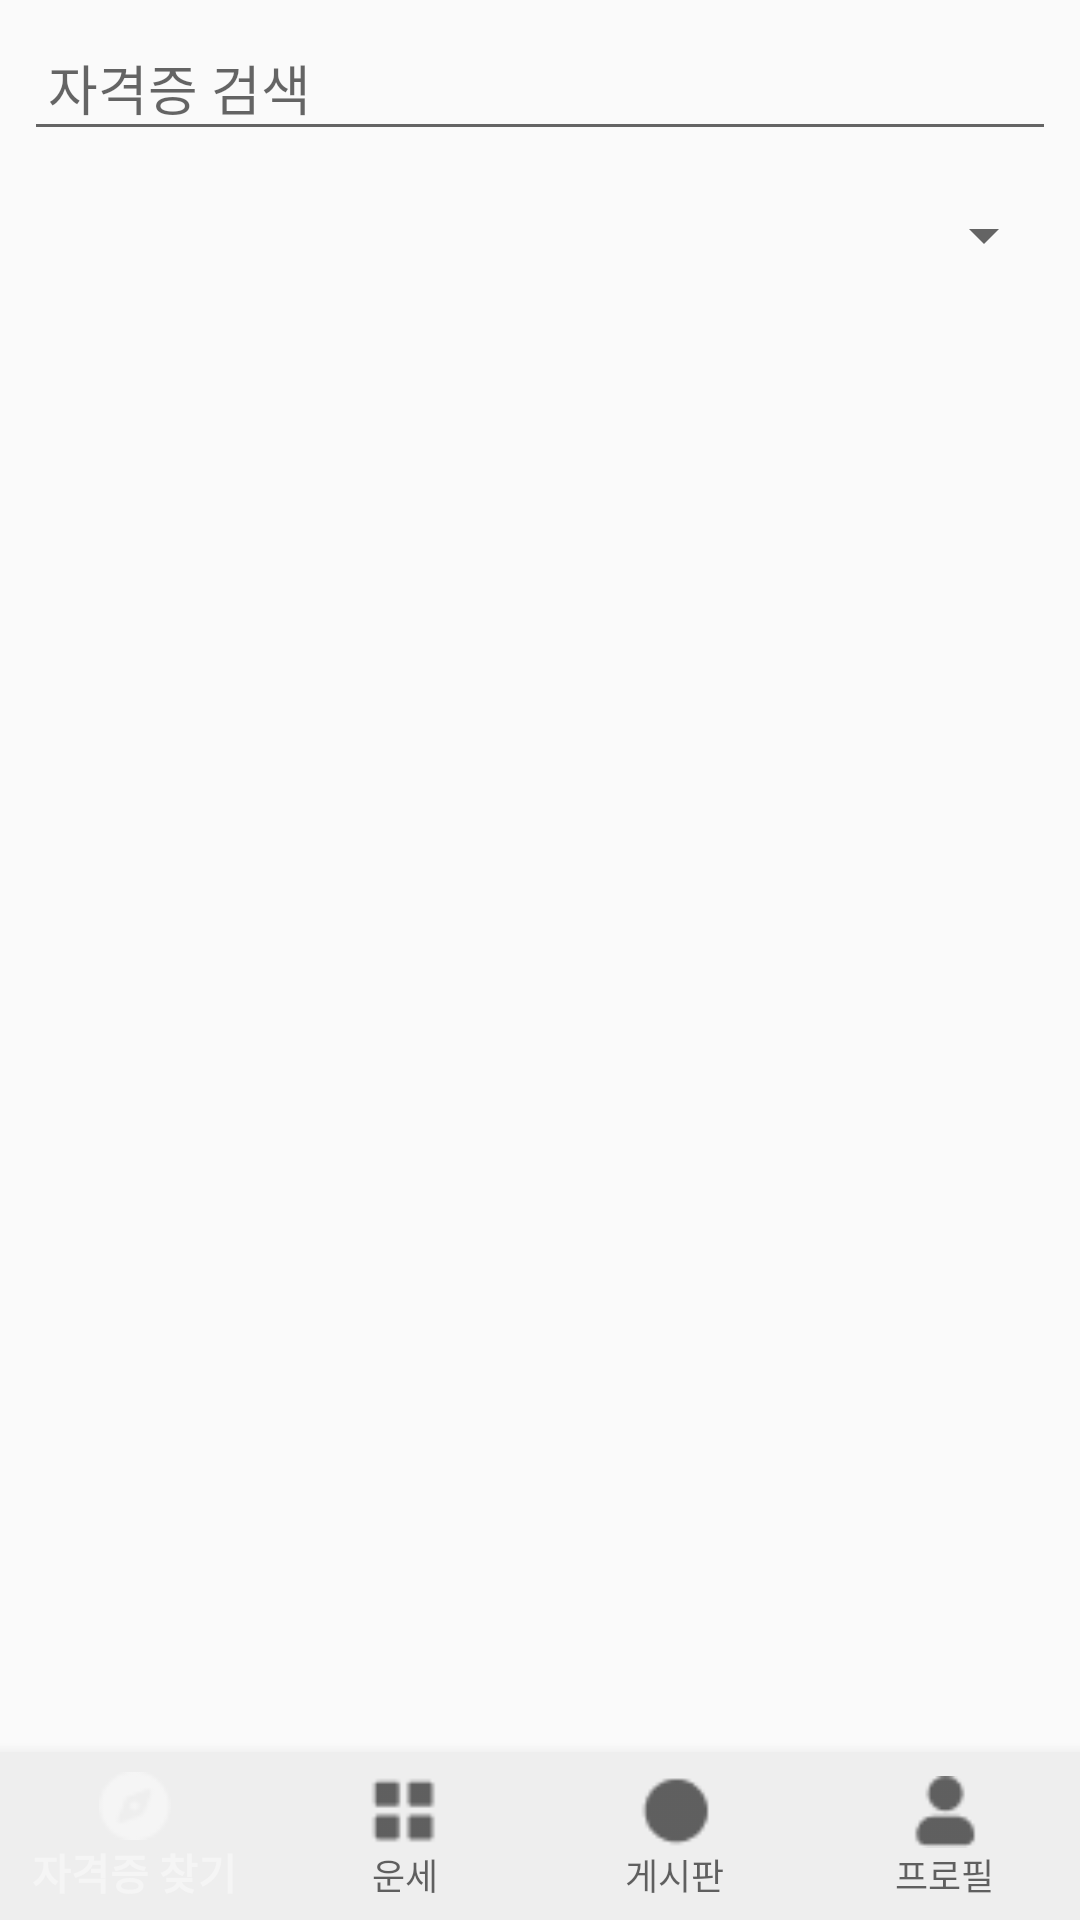

This screen was rendered from an Android layout file. Write that file and the resources it references.
<!-- AndroidManifest.xml: application theme Theme.AppCompat.Light.NoActionBar -->
<!-- res/layout/activity_searchcert.xml -->
<?xml version="1.0" encoding="utf-8"?>
<LinearLayout
    xmlns:android="http://schemas.android.com/apk/res/android"
    xmlns:app="http://schemas.android.com/apk/res-auto"
    android:orientation="vertical"
    android:layout_width="match_parent"
    android:layout_height="match_parent">
    <EditText
        android:id="@+id/etSearch"
        android:layout_width="match_parent"
        android:layout_height="wrap_content"
        android:hint="자격증 검색"
        android:inputType="text"
        android:padding="8dp"
        android:layout_margin="8dp"/>

    
    <Spinner
        android:id="@+id/spinnerObligFld"
        android:layout_width="match_parent"
        android:layout_height="wrap_content"
        android:layout_margin="8dp"
        android:spinnerMode="dropdown" />

    
    <androidx.recyclerview.widget.RecyclerView
        android:id="@+id/recyclerCertList"
        android:layout_width="match_parent"
        android:layout_height="0dp"
        android:layout_weight="1"
        android:padding="8dp" />

    
    <com.google.android.material.bottomnavigation.BottomNavigationView
        android:id="@+id/bottomNav"
        android:layout_width="match_parent"
        android:layout_height="wrap_content"
        android:background="#EEEEEE"
        android:elevation="8dp"
        app:menu="@menu/menu_bottom_nav"
        app:labelVisibilityMode="labeled" />

</LinearLayout>
<!-- resources referenced by this layout -->
<resources>

</resources>
